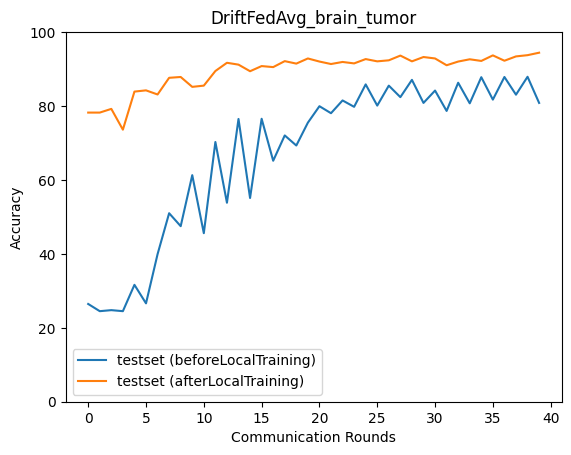

The file beside this chart, header and first rows:
epoch, accuracy_test_before, macro_f1_test_before, macro_precision_test_before, macro_recall_test_before, accuracy_test_after, macro_f1_test_after, macro_precision_test_after, macro_recall_test_after
0, 26.45, 10.46, 6.612, 25.0, 78.23, 78.47, 78.76, 78.31
1, 24.5, 9.839, 6.125, 25.0, 78.23, 77.98, 78.71, 78.19
2, 24.78, 9.929, 6.194, 25.0, 79.23, 79.26, 80.38, 79.02
3, 24.5, 9.839, 6.125, 25.0, 73.61, 73.91, 74.34, 73.69
4, 31.63, 23.2, 23.46, 32.03, 83.91, 84.11, 84.88, 83.92
5, 26.61, 16.06, 12.39, 27.13, 84.24, 83.88, 83.99, 84.13
6, 39.92, 28.35, 25.72, 40.88, 83.13, 82.98, 83.9, 82.92
7, 51, 48.44, 60.72, 51.68, 87.64, 87.62, 87.67, 87.59
8, 47.49, 40.86, 54.06, 48.01, 87.86, 87.73, 88.05, 87.79
9, 61.3, 61.28, 65.82, 61.47, 85.19, 84.97, 85.09, 85.14
10, 45.6, 41.5, 55.57, 46.15, 85.52, 85.29, 85.68, 85.44
11, 70.27, 70.27, 72.99, 70.16, 89.48, 89.41, 89.43, 89.41
12, 53.84, 48.84, 65.97, 54.41, 91.7, 91.7, 91.81, 91.68
13, 76.5, 76.54, 78.42, 76.32, 91.2, 91.21, 91.3, 91.17
14, 55.12, 47.43, 61.16, 55.67, 89.42, 89.37, 89.36, 89.4
15, 76.56, 76.38, 79.58, 76.26, 90.81, 90.75, 91.24, 90.8
16, 65.2, 59.52, 74.26, 65.39, 90.53, 90.57, 90.86, 90.54
17, 72.05, 71.11, 82.26, 71.6, 92.15, 92.07, 92.07, 92.11
18, 69.32, 64.01, 75.88, 69.24, 91.48, 91.37, 91.41, 91.46
19, 75.5, 74.42, 83.04, 75.07, 92.87, 92.82, 93.02, 92.82
20, 79.96, 79.47, 82.32, 79.93, 92.04, 91.96, 91.94, 92
21, 78.06, 77.76, 83.96, 77.7, 91.37, 91.32, 91.38, 91.34
22, 81.51, 81.01, 83.5, 81.43, 91.93, 91.87, 92.13, 91.91
23, 79.79, 79.39, 84.82, 79.44, 91.54, 91.44, 91.45, 91.54
24, 85.86, 85.66, 86.55, 85.76, 92.71, 92.68, 92.73, 92.7
25, 80.12, 79.79, 85.64, 79.76, 92.09, 92.1, 92.25, 92.08
26, 85.52, 85.33, 86.36, 85.4, 92.37, 92.35, 92.51, 92.33
27, 82.41, 81.95, 85.37, 82.08, 93.65, 93.62, 93.67, 93.6
28, 87.08, 86.85, 87.61, 86.97, 92.09, 92.05, 92.17, 92.05
29, 80.85, 80.57, 86.11, 80.5, 93.26, 93.19, 93.19, 93.22
30, 84.19, 83.82, 85.7, 84.06, 92.87, 92.83, 92.85, 92.82
31, 78.67, 77.29, 85.37, 78.21, 91.04, 90.78, 91.15, 90.98
32, 86.3, 85.93, 86.72, 86.24, 92.04, 91.91, 91.91, 91.96
33, 80.73, 80.3, 86.48, 80.34, 92.65, 92.55, 92.55, 92.59
34, 87.81, 87.57, 88.05, 87.7, 92.2, 92.16, 92.33, 92.14
35, 81.74, 81.35, 86.23, 81.33, 93.71, 93.67, 93.74, 93.68
36, 87.86, 87.67, 88.41, 87.74, 92.26, 92.16, 92.36, 92.19
37, 83.07, 82.76, 86.59, 82.71, 93.43, 93.4, 93.43, 93.4
38, 87.92, 87.71, 88.34, 87.8, 93.76, 93.71, 93.76, 93.7
39, 80.85, 80.05, 86.78, 80.42, 94.43, 94.4, 94.42, 94.4
